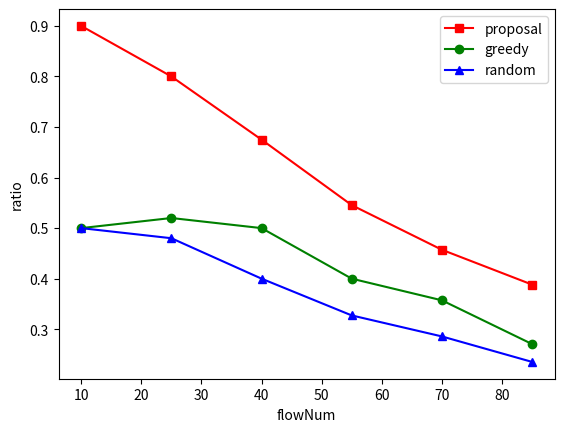

Write the Python code that produced this figure.
import random

from matplotlib import pyplot as plt

# 示例数据
x = [10, 25, 40, 55, 70, 85]  # x轴的数据点
y1 = [9, 20, 27, 30, 32, 33]
y2 = [5, 13, 20, 22, 25, 23]
y3 = [5, 12, 16, 18, 20, 20]

# r = random.randint(1, 10)

k1 = []
k2 = []
k3 = []
# k1 = [0.8222, 0.918, 0.9344, 0.9262, 0.9371, 0.9353]  # 线1的纵坐标
# k2 = [0.8988, 0.9334, 0.9435, 0.9407, 0.9453, 0.9453]  # 线2的纵坐标
# k3 = [0.8988, 0.9334, 0.9435, 0.9407, 0.9453, 0.9453]  # 线3的纵坐标
for xx, yy in zip(x, y1):
    temp = 1.0 * yy/xx
    k1.append(temp)
for xx, yy in zip(x, y2):
    temp = 1.0 * yy/xx
    k2.append(temp)
for xx, yy in zip(x, y3):
    temp = 1.0 * yy/xx
    k3.append(temp)



plt.plot(x, k1, 's-', color='r', label="proposal")  # s-:方形
plt.plot(x, k2, 'o-', color='g', label="greedy")  # o-:圆形
plt.plot(x, k3, '^-', color='b', label="random")  # o-:圆形


plt.xlabel("flowNum")  # ratio
plt.ylabel("ratio")  # 纵坐标名字
plt.legend(loc="best")  # 图例
plt.show()